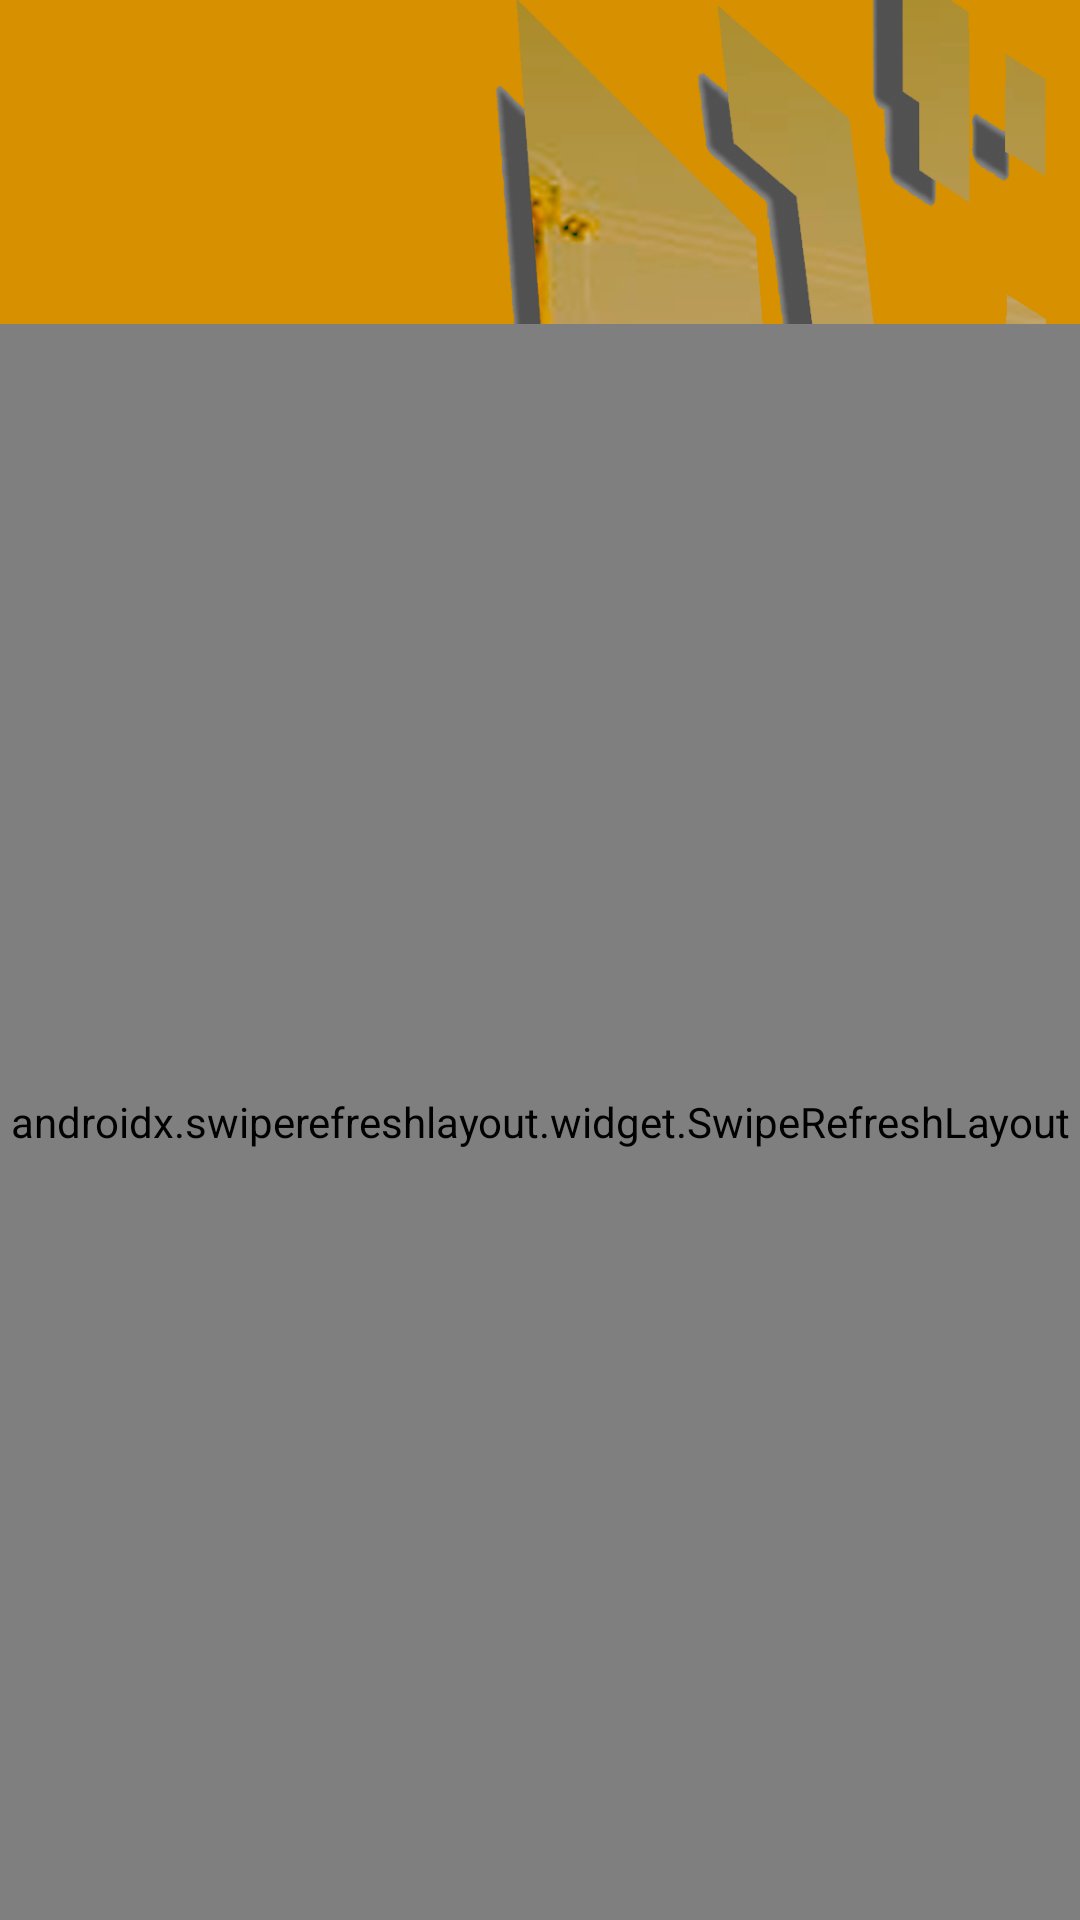

Here is an Android app screen rendered from its layout file. Give the layout XML and the strings, colors and styles it references.
<!-- AndroidManifest.xml: application theme Theme.AppCompat.NoActionBar -->
<!-- res/layout/activity_adminverusuarios.xml -->
<?xml version="1.0" encoding="utf-8"?>
<androidx.appcompat.widget.LinearLayoutCompat xmlns:android="http://schemas.android.com/apk/res/android"
    xmlns:app="http://schemas.android.com/apk/res-auto"
    xmlns:tools="http://schemas.android.com/tools"
    android:layout_width="match_parent"
    android:layout_height="match_parent"
    android:orientation="vertical"
    android:background="@drawable/fondo"
    tools:context=".administrador.adminverusuarios.adminverusuarios">


    <LinearLayout
        android:layout_width="match_parent"
        android:layout_height="108dp"
        android:orientation="horizontal">


        <ImageView
            android:id="@+id/agregarusuario"
            android:layout_width="20dp"
            android:layout_height="wrap_content"
            android:layout_weight="1"
            app:srcCompat="@drawable/ic_launcher_foreground" />

        <Space
            android:layout_width="300dp"
            android:layout_height="108dp"
            android:layout_weight="1" />
    </LinearLayout>
    <LinearLayout
        android:layout_width="match_parent"
        android:layout_height="match_parent"
        android:orientation="horizontal">

        <androidx.swiperefreshlayout.widget.SwipeRefreshLayout
            android:id="@+id/swipe"
            android:layout_width="match_parent"
            android:layout_height="match_parent"
            app:layout_constraintBottom_toBottomOf="parent"
            app:layout_constraintEnd_toEndOf="parent"
            app:layout_constraintStart_toStartOf="parent"
            app:layout_constraintTop_toTopOf="parent">

        <androidx.recyclerview.widget.RecyclerView
            android:id="@+id/recyclerusuario"
            android:layout_width="match_parent"
            android:layout_height="match_parent" />

        </androidx.swiperefreshlayout.widget.SwipeRefreshLayout>
    </LinearLayout>
</androidx.appcompat.widget.LinearLayoutCompat>
<!-- resources referenced by this layout -->
<resources>
  <!-- drawable fondo: png bitmap (drawable, 895898 bytes) -->
</resources>
